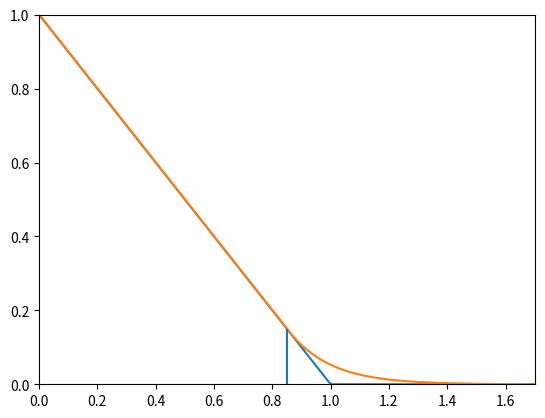

The script that saved this image:
import numpy as np
import matplotlib.pyplot as plt

from scipy.sparse import diags
from scipy.optimize import root

r = 0.1  # Risk-free interest rate.
sigma = 0.2  # Volatility.
K = 1.0  # Strike price.
T = 1.0  # Maturity date.
x_inf = 2.0  # Front-fixing infinity.

M = 99  # Number of internal nodes in spatial direction.
N = 99  # Number of internal nodes in time direction.

dt, dt_inv = T/(N+1), (N+1)/T
dx, dx_inv = (x_inf-1)/(M+1), (M+1)/(x_inf - 1)

lambd = (np.power(M+1, 2)/(N+1)) * (T/np.power(x_inf - 1, 2))
kappa = 0.5*((M+1)/(N+1)) * (T/(x_inf - 1))

x = np.arange(1, 2+dx, dx)

alpha = 1 + lambd*np.power(sigma*x, 2) + r*dt

def beta(s): 
    return -0.5*lambd*np.power(sigma,2)*np.power(x,2) + kappa*x*(r - (S_bar - s)/(dt*s))

def gamma(s): 
    return -0.5*lambd*np.power(sigma,2)*np.power(x,2) - kappa*x*(r - (S_bar - s)/(dt*s))

def F(y, b, _):
    p, s, = y[:-1], y[-1]
    _beta = beta(s)
    _gamma = gamma(s)
    
    A = diags([_beta[3:-1], alpha[2:-1], _gamma[1:-2]], [-2, -1, 0], shape=(M, M-1)).toarray()
    f = b[1:-1]
    f[0] -= _beta[1]*(K-s) + alpha[1]*((K-(1+dx)*s))
    f[1] -= _beta[2]*(K-(1+dx)*s)
    res = A@p - f
    return res

def J(y, _, S_bar):
    p, s, = y[:-1], y[-1]
    _beta = beta(s)
    _gamma = gamma(s)
    
    dgamma_ds = - 0.5 * dx_inv * x * S_bar / s**2
    dbeta_ds = 0.5 * dx_inv * x * S_bar / s**2 

    retVal = diags([_beta[3:-1], alpha[2:-1], _gamma[1:-1]], [-2, -1, 0], shape=(M,M)).toarray()

    retVal[-1, :] = 0
    retVal[:, -1] = 0

    retVal[0, -1] = dgamma_ds[1]*p[0] + dbeta_ds[1]*(K - S_bar) - _beta[1] - alpha[1]*(1+dx)
    retVal[1, -1] = dgamma_ds[2]*p[1] + dbeta_ds[2]*(K - (1+dx)*S_bar) - _beta[2]*(1+dx)
    retVal[2:-1, -1] = dbeta_ds[3:-2]*p[:-2] + dgamma_ds[3:-2]*p[2:]

    retVal[-1, -3] = _beta[-2]
    retVal[-1, -2] = alpha[-2]
    retVal[-1, -1] = dbeta_ds[-2]*p[-2]

    return retVal

S_bar = K
p = np.zeros((M+2))
for _ in range(N, -1, -1):
    sol = root(lambda y: F(y, np.copy(p[:]), S_bar), np.concatenate([p[2:-1], [S_bar]]), jac=lambda y: J(y, np.copy(p[:]), S_bar), method='hybr')
    *p[2:-1], S_bar = sol['x']
    p[0] = K - S_bar
    p[1] = K - (1+dx)*S_bar

print(S_bar)
S = S_bar * np.arange(0, x_inf+dx, step=dx) 
P = np.concatenate([K - S[S < S_bar], p])

plt.plot(S, np.maximum(K-S, 0))
plt.plot(S, P)
plt.vlines(S_bar, 0, p[0])
plt.xlim(0, S_bar*x_inf)
plt.ylim(bottom=0, top=K)
plt.show()
